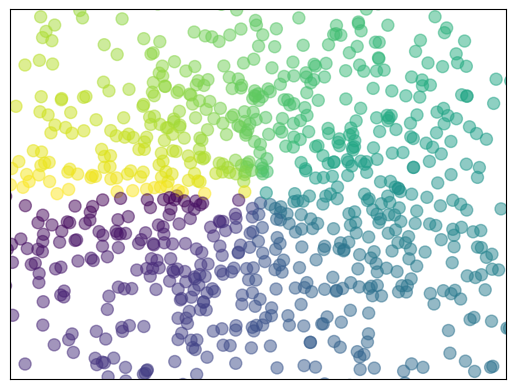

Write Python code to recreate this figure.
# View more python tutorials on my Youtube and Youku channel!!!

# Youtube video tutorial: https://www.youtube.com/channel/UCdyjiB5H8Pu7aDTNVXTTpcg
# Youku video tutorial: http://i.youku.com/pythontutorial

# 10 - scatter
"""
Please note, this script is for python3+.
If you are using python2+, please modify it accordingly.
Tutorial reference:
http://www.scipy-lectures.org/intro/matplotlib/matplotlib.html
"""

import matplotlib.pyplot as plt
import numpy as np

n = 1024    # data size
X = np.random.normal(0, 1, n)
Y = np.random.normal(0, 1, n)
T = np.arctan2(Y, X)    # for color later on

plt.scatter(X, Y, s=75, c=T, alpha=.5)

plt.xlim(-1.5, 1.5)
plt.xticks(())  # ignore xticks
plt.ylim(-1.5, 1.5)
plt.yticks(())  # ignore yticks

plt.show()